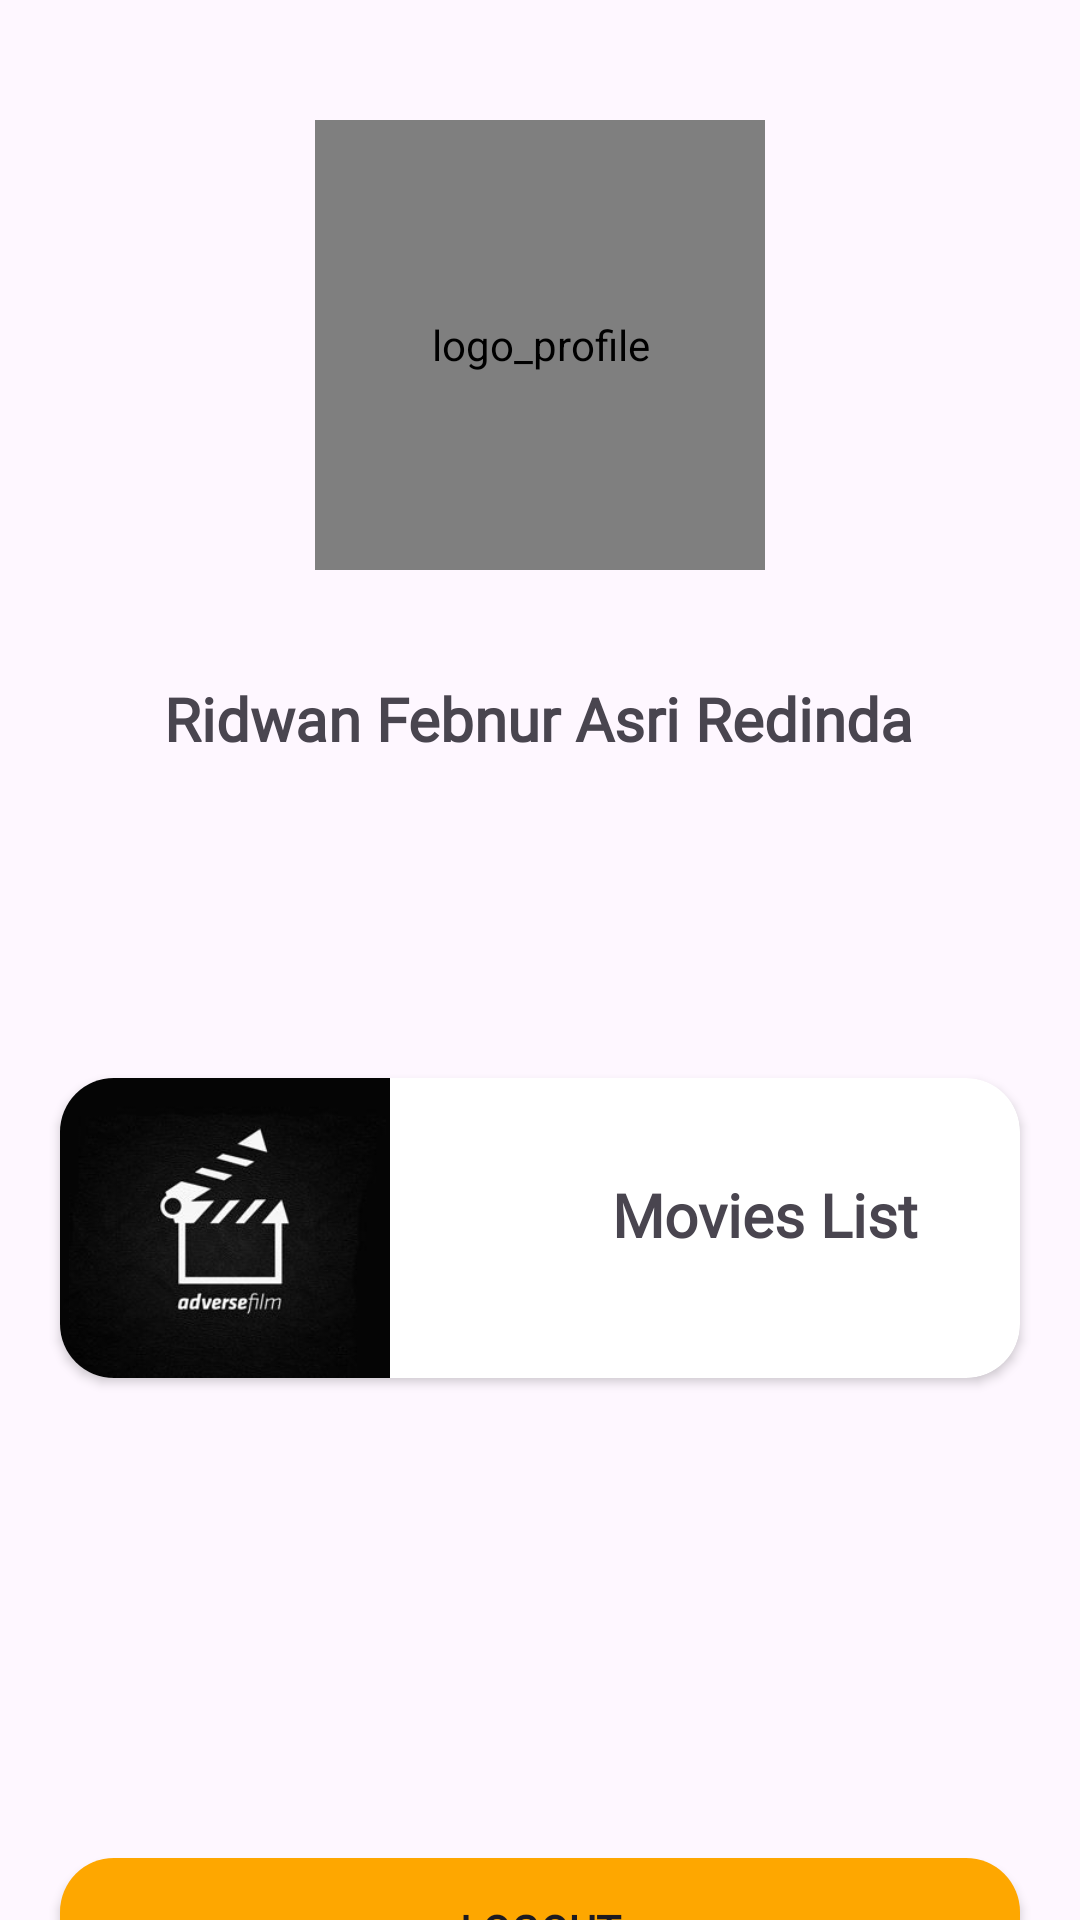

This screen was rendered from an Android layout file. Write that file and the resources it references.
<!-- AndroidManifest.xml: application theme Theme.Ridwanfbnr_project_akhir_kba -->
<!-- res/layout/activity_main.xml -->
<?xml version="1.0" encoding="utf-8"?>
<androidx.constraintlayout.widget.ConstraintLayout xmlns:android="http://schemas.android.com/apk/res/android"
    xmlns:app="http://schemas.android.com/apk/res-auto"
    xmlns:tools="http://schemas.android.com/tools"
    android:layout_width="match_parent"
    android:layout_height="match_parent"
    android:orientation="vertical"
    tools:context=".MainActivity">

    <de.hdodenhof.circleimageview.CircleImageView
        android:id="@+id/img_profile"
        android:layout_width="150dp"
        android:layout_height="150dp"
        android:layout_marginStart="130dp"
        android:layout_marginTop="40dp"
        android:layout_marginEnd="130dp"
        android:contentDescription="logo_profile"
        android:scaleType="centerCrop"
        android:src="@drawable/ridwan"
        app:layout_constraintEnd_toEndOf="parent"
        app:layout_constraintStart_toStartOf="parent"
        app:layout_constraintTop_toTopOf="parent" />

    <TextView
        android:id="@+id/tv_nama_profile"
        android:layout_width="wrap_content"
        android:layout_height="wrap_content"
        android:layout_marginStart="66dp"
        android:layout_marginTop="36dp"
        android:layout_marginEnd="67dp"
        android:fontFamily="@font/poppins"
        android:text="Ridwan Febnur Asri Redinda"
        android:textSize="20sp"
        android:textStyle="bold"
        app:layout_constraintEnd_toEndOf="parent"
        app:layout_constraintStart_toStartOf="parent"
        app:layout_constraintTop_toBottomOf="@+id/img_profile" />

    <TextView
        android:id="@+id/tv_tahun_profile"
        android:layout_width="wrap_content"
        android:layout_height="wrap_content"
        android:layout_marginStart="184dp"
        android:layout_marginTop="12dp"
        android:layout_marginEnd="185dp"
        android:fontFamily="@font/poppins"
        android:text="2022"
        android:textSize="18sp"
        app:layout_constraintEnd_toEndOf="parent"
        app:layout_constraintStart_toStartOf="parent"
        app:layout_constraintTop_toBottomOf="@+id/tv_nama_profile" />

        <androidx.cardview.widget.CardView
            android:layout_width="match_parent"
            android:layout_height="wrap_content"
            android:layout_marginHorizontal="20dp"
            app:cardCornerRadius="18dp"
            android:layout_marginTop="70dp"
            app:layout_constraintTop_toBottomOf="@+id/tv_tahun_profile"
            tools:layout_editor_absoluteX="-43dp"
            android:id="@+id/cv_list_film">

            <androidx.constraintlayout.widget.ConstraintLayout
                android:layout_width="match_parent"
                android:layout_height="match_parent">

                <ImageView
                    android:id="@+id/iv_logo_list_profile"
                    android:layout_width="110dp"
                    android:layout_height="100dp"
                    android:contentDescription="logo"
                    android:scaleType="centerCrop"
                    android:src="@drawable/logo_film"
                    app:layout_constraintBottom_toBottomOf="parent"
                    app:layout_constraintStart_toStartOf="parent"
                    app:layout_constraintTop_toTopOf="parent" />

                <TextView
                    android:layout_width="wrap_content"
                    android:layout_height="wrap_content"
                    android:layout_marginStart="74dp"
                    android:layout_marginTop="32dp"
                    android:fontFamily="@font/poppins"
                    android:text="Movies List"
                    android:textSize="20sp"
                    android:textStyle="bold"
                    app:layout_constraintStart_toEndOf="@+id/iv_logo_list_profile"
                    app:layout_constraintTop_toTopOf="parent" />

            </androidx.constraintlayout.widget.ConstraintLayout>

        </androidx.cardview.widget.CardView>

    <Button
        android:id="@+id/btn_logout_main"
        android:layout_width="match_parent"
        android:layout_height="wrap_content"
        android:layout_marginHorizontal="20dp"
        android:layout_marginTop="160dp"
        android:background="@drawable/shape_button"
        android:fontFamily="@font/poppins"
        android:text="Logout"
        android:textStyle="bold"
        app:layout_constraintTop_toBottomOf="@+id/cv_list_film"
        tools:layout_editor_absoluteX="40dp" />

</androidx.constraintlayout.widget.ConstraintLayout>
<!-- resources referenced by this layout -->
<resources>
  <!-- drawable logo_film: jpg bitmap (drawable, 7945 bytes) -->
  <!-- drawable ridwan: jpg bitmap (drawable, 65190 bytes) -->
  <!-- drawable shape_button (drawable) -->
  <?xml version="1.0" encoding="utf-8"?>
  <shape xmlns:android="http://schemas.android.com/apk/res/android">
  
      <solid android:color="@color/orange" />
  
      <corners android:radius="18dp" />
  
  </shape>
  <style name="Theme.Ridwanfbnr_project_akhir_kba" parent="Base.Theme.Ridwanfbnr_project_akhir_kba" />
  <color name="orange">#FEA700</color>
  <style name="Base.Theme.Ridwanfbnr_project_akhir_kba" parent="Theme.Material3.DayNight.NoActionBar">
          
          <item name="colorPrimary">@color/orange</item>
          <item name="android:statusBarColor">@color/white</item>
          <item name="android:windowLightStatusBar">true</item>
      </style>
  <color name="white">#FFFFFFFF</color>
</resources>
